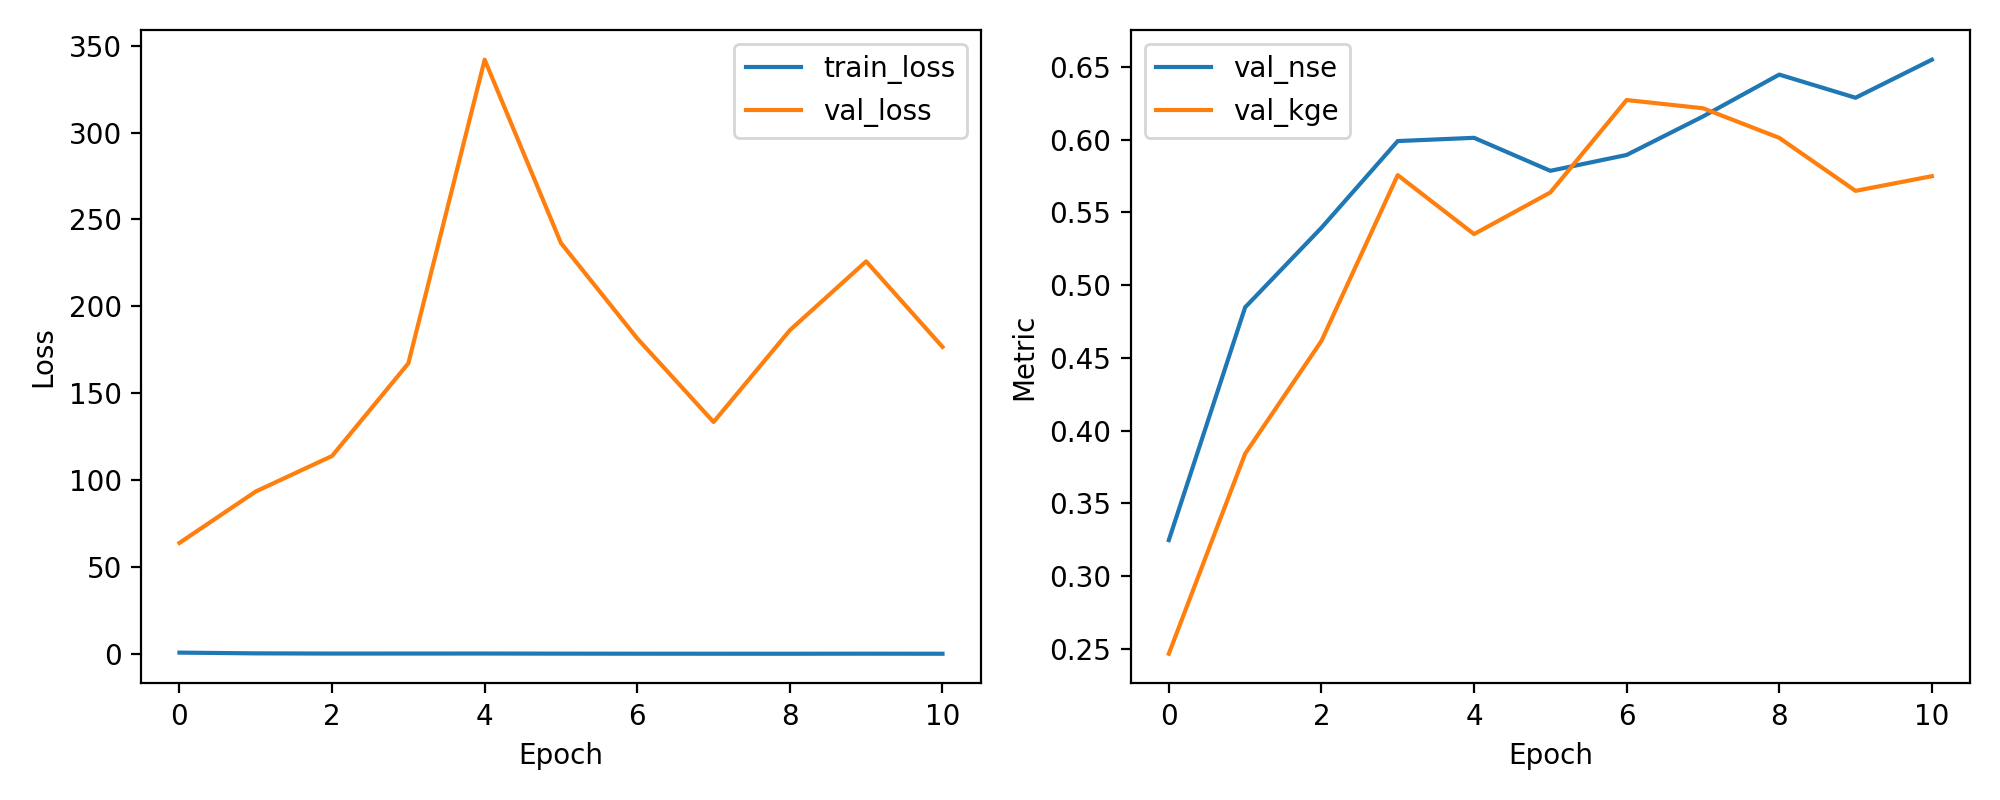

Source data for this figure (header and first rows):
epoch, train_loss, val_loss, val_nse, val_kge
1, 1.022, 64.08, 0.3247, 0.2466
2, 0.5978, 93.64, 0.4847, 0.3841
3, 0.4792, 114.1, 0.5393, 0.4616
4, 0.4867, 167.3, 0.599, 0.5756
5, 0.499, 341.9, 0.6012, 0.535
6, 0.4377, 236.4, 0.5785, 0.5636
7, 0.4004, 181.6, 0.5894, 0.6272
8, 0.3889, 133.6, 0.6158, 0.6215
9, 0.3786, 186.3, 0.6446, 0.6012
10, 0.4177, 225.9, 0.6287, 0.5647
11, 0.3776, 176.8, 0.6549, 0.5748
